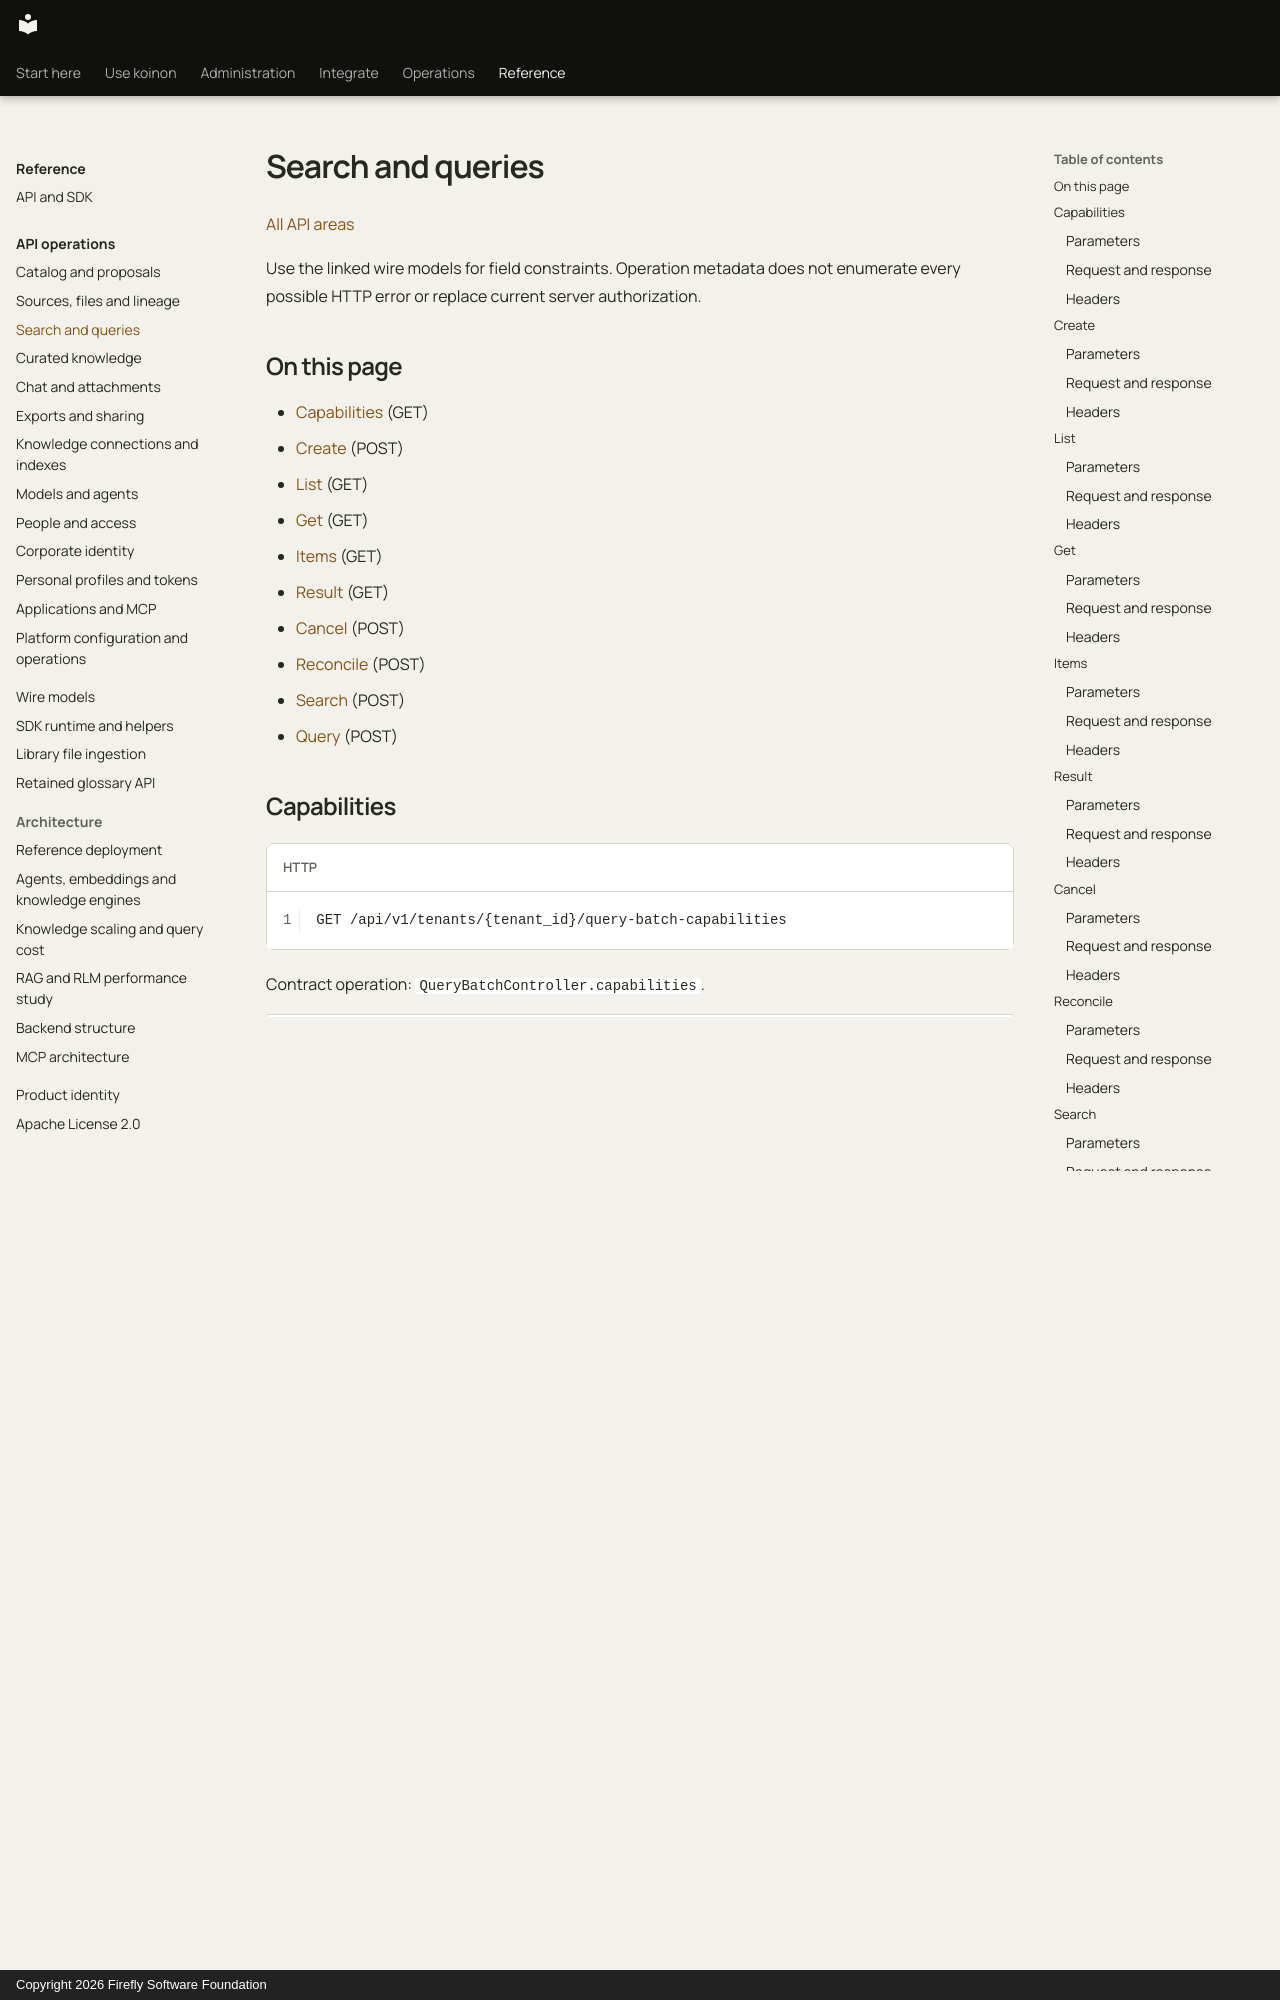

repository: fireflyframework/firefly-koinon · page: reference/api/queries/index.html · generator: mkdocs · copyright: Copyright 2026 Firefly Software Foundation

<!-- Copyright 2026 Firefly Software Foundation -->
<!-- SPDX-License-Identifier: Apache-2.0 -->

# Search and queries

[All API areas](index.md)

Use the linked wire models for field constraints. Operation metadata does not enumerate every possible HTTP error or replace current server authorization.

## On this page

- [Capabilities](#querybatchcontroller-capabilities) (GET)
- [Create](#querybatchcontroller-create) (POST)
- [List](#querybatchcontroller-list) (GET)
- [Get](#querybatchcontroller-get) (GET)
- [Items](#querybatchcontroller-items) (GET)
- [Result](#querybatchcontroller-result) (GET)
- [Cancel](#querybatchcontroller-cancel) (POST)
- [Reconcile](#querybatchcontroller-reconcile) (POST)
- [Search](#knowledgecontroller-search) (POST)
- [Query](#knowledgecontroller-query) (POST)

<!-- operation: QueryBatchController.capabilities -->
<a id="querybatchcontroller-capabilities"></a>
## Capabilities

```http
GET /api/v1/tenants/{tenant_id}/query-batch-capabilities
```

Contract operation: `QueryBatchController.capabilities`.

| SDK | Method |
| --- | --- |
| Python | `query_batch_capabilities` |
| TypeScript | `queryBatches.capabilities` |
| Java | `client.queryBatches.capabilities` |

### Parameters

These are the declared path, query and body arguments. Multipart and binary inputs are described by their request schema below. SDK argument names may follow each language’s conventions.

| Name | Location | Declared type | Required | Default |
| --- | --- | --- | --- | --- |
| `tenant_id` | path | `PathVar[str]` | Yes | Not specified |
| `workspace_id` | query | `QueryParam[str]` | Yes | Not specified |

### Request and response

| Contract | Value |
| --- | --- |
| Request schema | No request schema declared |
| Response schema | [`QueryBatchCapabilities`](../models/querybatchcapabilities.md) |
| Success status | `200` |
| Declared encoding | `application/json` |

Encoding identifies the upload, stream or download format when applicable; otherwise it is JSON. It is not a declaration that a GET request has a body.
